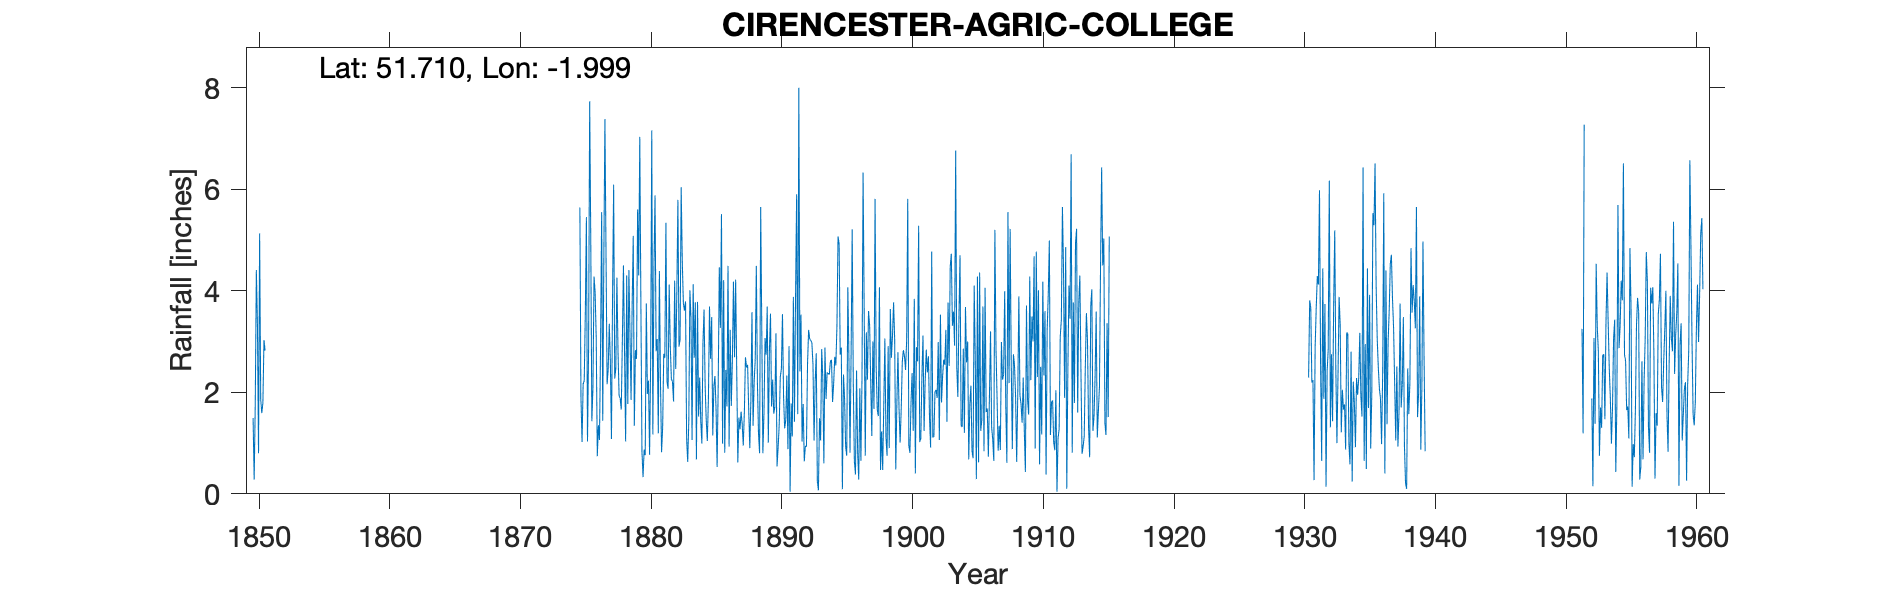

The data file committed next to this chart (first rows):
CIRENCESTER AGRICULTURAL COLLEGE, , , , , , , , , , , , , , , , , , , , , , , 
Grid ref, SP002013, Long, -1.999, Lat, 51.71, Elevation, 443, ft, , , , , , , , , , , , , , , 
Station no, 2202/5, , , , , , , , , , , , , , , , , , , , , , 
, 1850, 1851, 1852, 1853, 1854, 1855, 1856, 1857, 1858, 1859, 1860, 1861, 1862, 1863, 1864, 1865, 1866, 1867, 1868, 1869, 1870, 1871, 1872
January, 1.49, , , , , , , , , , , , , , , , , , , , , , 
February, 0.28, , , , , , , , , , , , , , , , , , , , , , 
March, 1.77, , , , , , , , , , , , , , , , , , , , , , 
April, 4.41, , , , , , , , , , , , , , , , , , , , , , 
May, 3.33, , , , , , , , , , , , , , , , , , , , , , 
June, 0.8, , , , , , , , , , , , , , , , , , , , , , 
July, 5.13, , , , , , , , , , , , , , , , , , , , , , 
August, 1.86, , , , , , , , , , , , , , , , , , , , , , 
September, 1.59, , , , , , , , , , , , , , , , , , , , , , 
October, 1.79, , , , , , , , , , , , , , , , , , , , , , 
November, 3.03, , , , , , , , , , , , , , , , , , , , , , 
December, 2.82, , , , , , , , , , , , , , , , , , , , , , 
Total, 28.3, , , , , , , , , , , , , , , , , , , , , , 
IDR 1951 Nov - is 7.27 based on nearby s…, , , , , , , , , , , , , , , , , , , , , , , 
